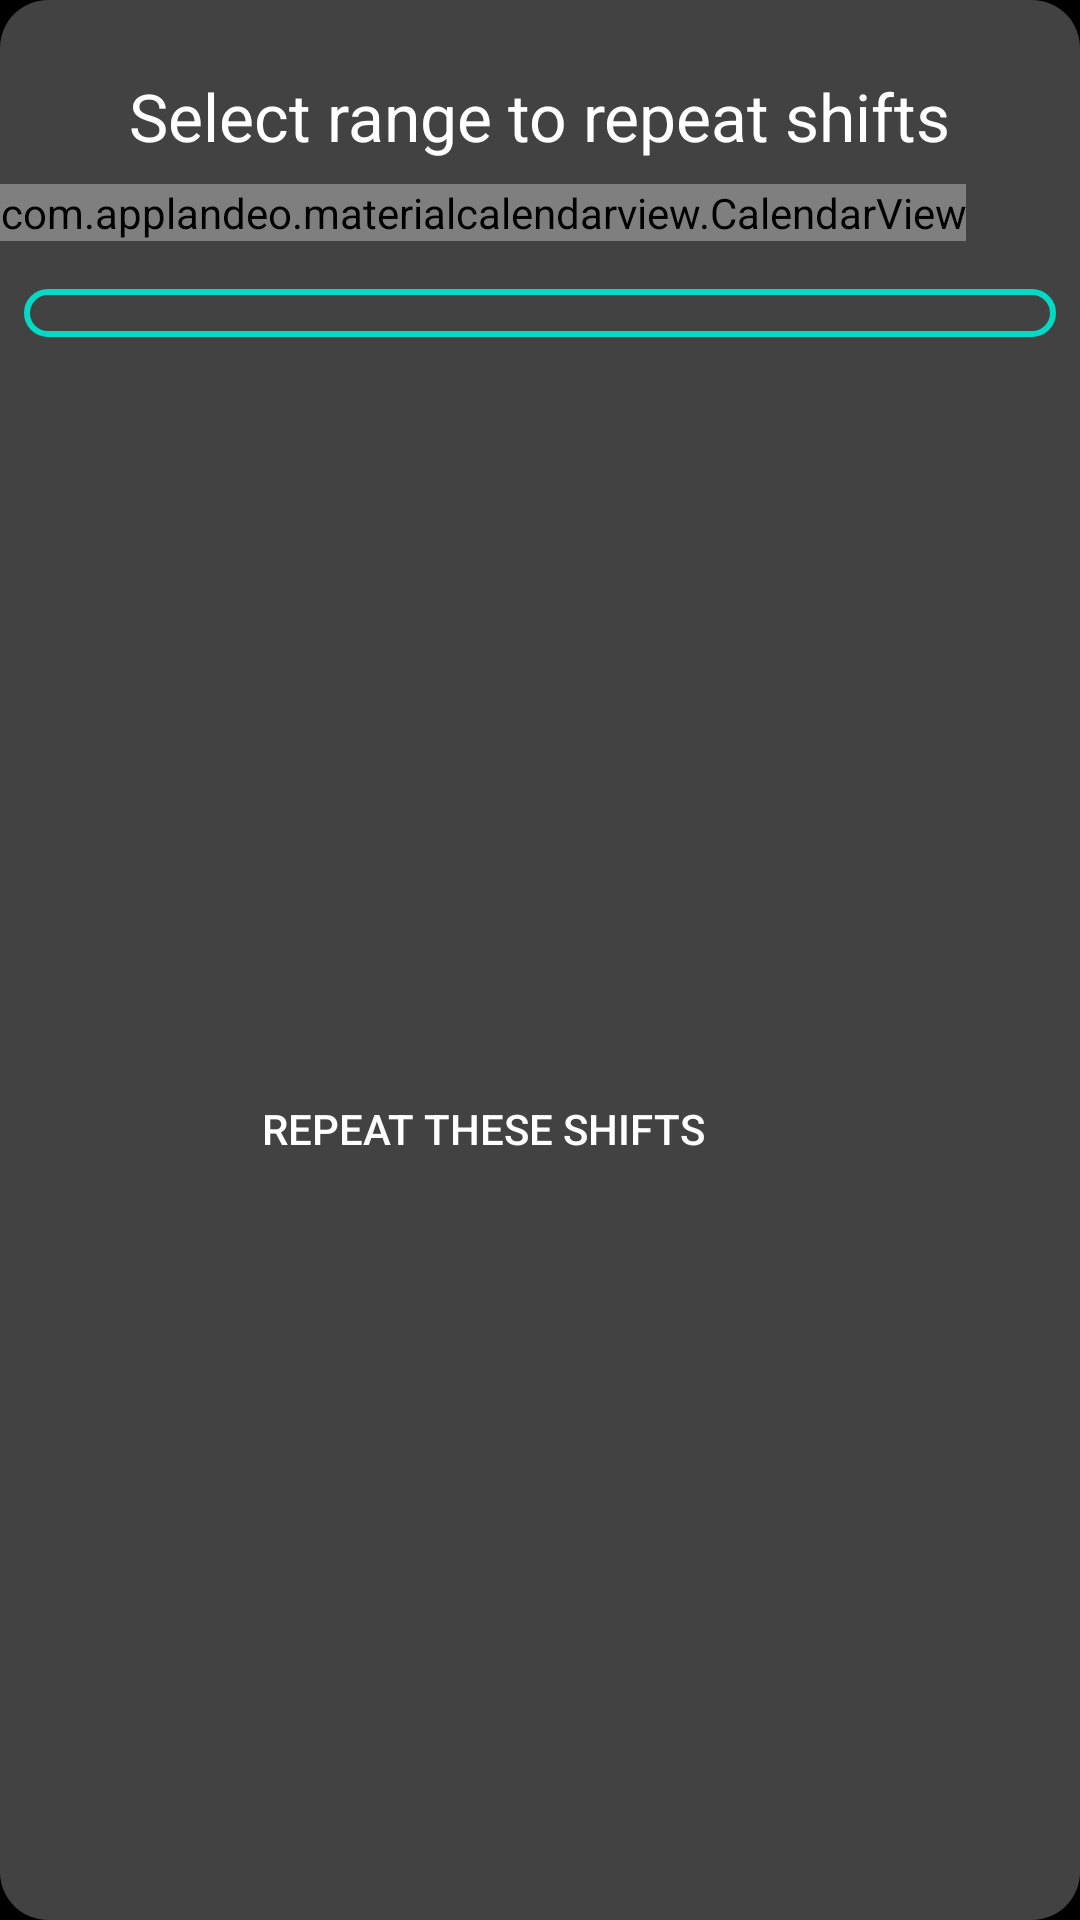

Produce the Android XML layout that renders to this screen, including the resource entries it uses.
<!-- AndroidManifest.xml: application theme MyAppThemeDark -->
<!-- res/layout/set_shift_calendar_dialog_freagment.xml -->
<?xml version="1.0" encoding="utf-8"?>
<androidx.constraintlayout.widget.ConstraintLayout xmlns:android="http://schemas.android.com/apk/res/android"
    xmlns:app="http://schemas.android.com/apk/res-auto"
    android:layout_width="match_parent"
    android:layout_height="match_parent"
    android:background="@drawable/custom_home_item_view_background"
    android:paddingTop="@dimen/margin_medium">


    <TextView
        android:id="@+id/titleId"
        android:layout_width="wrap_content"
        android:layout_height="wrap_content"
        android:layout_marginVertical="@dimen/margin_small"
        android:text="Select range to repeat shifts"
        android:textColor="?themePrimaryComplimentaryColor"
        android:textSize="22sp"
        app:layout_constraintEnd_toEndOf="parent"
        app:layout_constraintStart_toStartOf="parent"
        app:layout_constraintTop_toTopOf="parent" />

    <com.applandeo.materialcalendarview.CalendarView
        android:id="@+id/calendarView"
        android:layout_width="wrap_content"
        android:layout_height="wrap_content"
        android:layout_marginTop="@dimen/margin_small"
        app:anotherMonthsDaysLabelsColor="@color/grey"
        app:daysLabelsColor="?themePrimaryComplimentaryColor"
        app:eventsEnabled="true"
        app:headerColor="@color/black"
        app:layout_constraintStart_toStartOf="parent"
        app:layout_constraintTop_toBottomOf="@id/titleId"
        app:pagesColor="?windowBackground"
        app:todayLabelColor="?appSecondaryColor"
        app:type="range_picker" />

    <Spinner
        android:id="@+id/setTimelineSelectorSpinnerId"
        android:layout_width="match_parent"
        android:layout_height="wrap_content"
        android:layout_marginHorizontal="@dimen/margin_small"
        android:layout_marginTop="@dimen/margin_medium"
        android:background="@drawable/blue_outline_background"
        android:padding="@dimen/margin_small"
        android:popupBackground="@drawable/blue_outline_background"
        app:layout_constraintStart_toStartOf="@id/calendarView"
        app:layout_constraintTop_toBottomOf="@id/calendarView" />

    <Button
        android:id="@+id/repeatShiftPatterButton"
        android:layout_width="wrap_content"
        android:layout_height="wrap_content"
        android:layout_marginVertical="@dimen/margin_medium"
        android:background="@drawable/btn_click"
        android:text="Repeat These Shifts"
        app:layout_constraintBottom_toBottomOf="parent"
        app:layout_constraintEnd_toEndOf="@id/calendarView"
        app:layout_constraintStart_toStartOf="parent"
        app:layout_constraintTop_toBottomOf="@id/setTimelineSelectorSpinnerId" />

</androidx.constraintlayout.widget.ConstraintLayout>
<!-- resources referenced by this layout -->
<resources>
  <color name="black">#000000</color>
  <color name="grey">#424242</color>
  <dimen name="margin_medium">16dp</dimen>
  <dimen name="margin_small">8dp</dimen>
  <!-- drawable blue_outline_background (drawable) -->
  <?xml version="1.0" encoding="utf-8"?>
  <shape xmlns:android="http://schemas.android.com/apk/res/android"
      android:shape="rectangle">
      <solid android:color="?bottomSheetBackgroundColor" />
      <corners
          android:radius="@dimen/margin_medium" />
      <stroke
          android:width="2dp"
          android:color="?primaryButtonColor" />
  </shape>
  <!-- drawable btn_click (drawable) -->
  <?xml version="1.0" encoding="utf-8"?>
  <selector xmlns:android="http://schemas.android.com/apk/res/android">
  
      <item android:drawable="@drawable/button_hover" android:state_pressed="true" />
      <item android:drawable="@color/transparentColor" />
  
  </selector>
  <!-- drawable custom_home_item_view_background (drawable) -->
  <?xml version="1.0" encoding="utf-8"?>
  <shape xmlns:android="http://schemas.android.com/apk/res/android"
      android:shape="rectangle">
      <solid android:color="?bottomSheetBackgroundColor" />
      <corners android:radius="16dp" />
  </shape>
  <style name="MyAppThemeDark" parent="Theme.MaterialComponents">
          
          <item name="colorPrimary">@color/white</item>
          <item name="themeColor">@color/black</item>
          <item name="appPrimaryColor">@color/black</item>
          <item name="colorAccent">@color/colorAccent</item>
          <item name="appSecondaryColor">@color/colorAccent</item>
          <item name="android:windowBackground">@color/dark_theme_background_color</item>
          <item name="windowBackground">@color/dark_theme_background_color</item>
          <item name="windowActionBar">false</item>
          <item name="windowNoTitle">true</item>
          <item name="notesListHeadingColor">@color/black</item>
          <item name="bottomSheetBackgroundColor">@color/grey</item>
          <item name="primaryButtonColor">@color/primaryButtonColor</item>
          <item name="themePrimaryComplimentaryColor">@color/white</item>
          <item name="customHomeItemViewBackgroundColor">@color/lightGrey</item>
          <item name="themeSecondaryComplimentaryColor">@color/lightGrey</item>
      </style>
  <!-- drawable button_hover (drawable) -->
  <?xml version="1.0" encoding="utf-8"?>
  <shape xmlns:android="http://schemas.android.com/apk/res/android">
  
      <stroke
          android:width="1dp"
          android:color="#000000" />
  
      <gradient
          android:angle="270"
          android:centerColor="#1a000000"
          android:endColor="#33000000"
          android:startColor="@android:color/transparent"></gradient>
  
      <corners android:radius="5dp" />
  
  </shape>
  <color name="transparentColor">#00000000</color>
  <color name="white">#FFFFFF</color>
  <color name="colorAccent">#03DAC5</color>
  <color name="dark_theme_background_color">#000000</color>
  <color name="primaryButtonColor">#03DAC5</color>
  <color name="lightGrey">#c0c0c0</color>
</resources>
